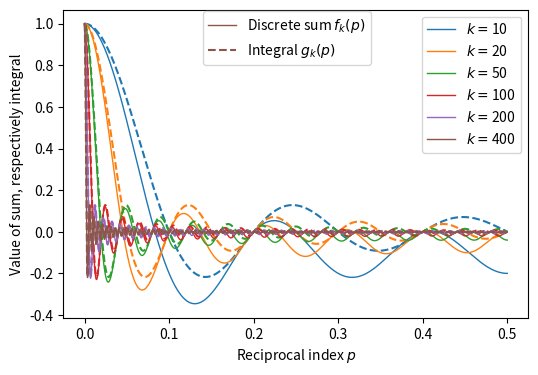

The matplotlib source for this figure:
from matplotlib import pyplot as plt
import numpy as np


def f(p, k):
    output = np.sin((k+1)*p*np.pi)/np.sin(p*np.pi)-1
    return output/k

def g(p, k):
    output = np.sin(np.pi * k * p)/(np.pi*p)
    return output/k

fig =  plt.figure(figsize=(6,4))
n = 5000
p_array = np.arange(n)/(2*n)+1e-5
for k in [10, 20, 50, 100, 200, 400]:
    line, = plt.plot(p_array, f(p_array, k), linewidth=1, label=r'$k=$'+str(k))
    line2, =plt.plot(p_array, g(p_array, k), linestyle='--', color=line.get_color())
plt.xlabel(r'Reciprocal index $p$')
plt.ylabel(r'Value of sum, respectively integral')
legend1 = plt.legend([line, line2], [r"Discrete sum $f_k(p)$", r"Integral $g_k(p)$"], loc=(0.3,0.82 ))
plt.legend()#loc=(0.8, 0.8))
plt.gca().add_artist(legend1)
plt.show()
